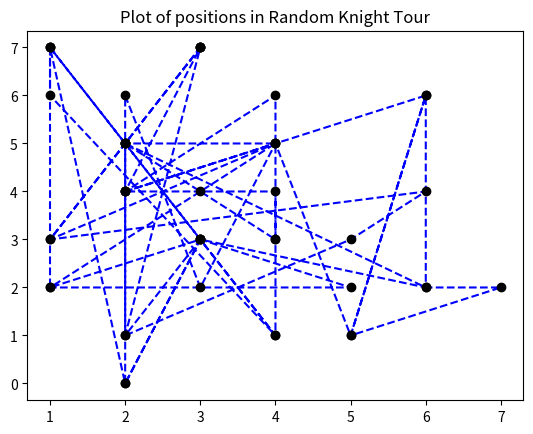

Source code (Python):
"""Random Knight Tour:Unlike the standard Knight Tour,this is just moves from one squares to another 
randomly to generate a plot.""" 
import random
import matplotlib.pyplot as plt 
class ChessBoard:
    """ [Base class for Random Knight Tour]"""
    def __init__(self,side:int)->None:
        """ [Constructor to initialize variables] """
        self._side=side
        self._chessboard=[[0 for col in range(self._side)] for row in range(self._side)]
        
    def possibleMovements(self,numIterations:int=50)->list[tuple]:
        """ [Return list positions covered by the knight] """
        x=random.randint(0,self._side-1); y=random.randint(0,self._side-1)
        possible_positions=[]
        positionsCovered=[(x,y)]
        for _ in range(numIterations):
            if x+2<self._side and y+1<self._side:
                possible_positions.append((x+2,y+1))
            
            if x+2<self._side and y-1<self._side and y-1>0:
                possible_positions.append((x+2,y-1))
            
            if x-2<self._side and y+1<self._side and x-2>0:
                possible_positions.append((x-2,y+1))
            
            if x-2<self._side and y-1<self._side and x-2>0 and y-1>0:
                possible_positions.append((x-2,y-1)) 

            if x+1<self._side and y+2<self._side:
                possible_positions.append((x+1,y+2))
            
            if x+1<self._side and y-2<self._side and y-1>0:
                possible_positions.append((x+1,y-2))

            if x-1<self._side and y+2<self._side and x-1>0:
                possible_positions.append((x-1,y+2))
            
            if x-1<self._side and y-2<self._side and x-1>0 and y-2>0:
                possible_positions.append((x-1,y-2))

            newX,newY=random.choice(possible_positions)   #choose randomly among the possible positions,and then repeat this 
            x,y=newX,newY
            positionsCovered.append((newX,newY))                    

        return positionsCovered    
    
    @staticmethod    
    def plotResults(positionsCoverd:list,colorCoordinates:str="blue",colorLine:str="black",linePattern:str="bo")->None:
        xCoors,yCoors=[x for x,y in positionsCoverd],[y for x,y in positionsCoverd]
        plt.title("Plot of positions in Random Knight Tour")
        plt.plot(xCoors,yCoors,"--",color=colorCoordinates)
        for i,j in positionsCoverd:
            plt.plot(i,j,linePattern,color=colorLine)    
        plt.show()    

#Object Instantiation.
chess=ChessBoard(8)
poss_moves=chess.possibleMovements()
chess.plotResults(poss_moves)
